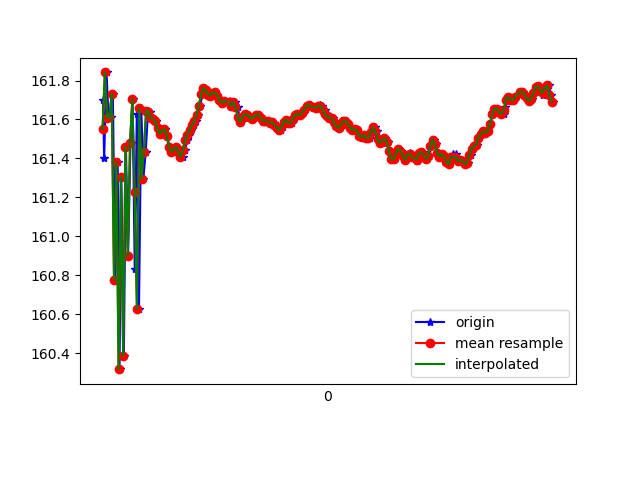

The data file committed next to this chart (first rows):
1618187089944, 882752889767740, 161.70155, 17.792198, 86.89546
1618187089954, 882752908998510, 161.4, 17.77, 87
1618187089975, 882752928229280, 161.8, 17.87, 86.92
1618187089992, 882752947460050, 161.6, 17.84, 86.83
1618187090012, 882752966690820, 161.6, 18.04, 87.14
1618187090030, 882752986046165, 161.7, 17.99, 86.72
1618187090050, 882753005276935, 160.8, 18.14, 87.56
1618187090072, 882753024507705, 161.4, 18.07, 86.89
1618187090088, 882753043738475, 160.3, 18.16, 87.68
1618187090104, 882753062969245, 161.3, 18.11, 86.82
1618187090126, 882753082200015, 160.4, 18.14, 87.51
1618187090144, 882753101430785, 161.5, 18.17, 86.77
1618187090163, 882753120661555, 160.9, 18.14, 87.17
1618187090184, 882753139892325, 161.5, 18.27, 87
1618187090202, 882753159123095, 161.7, 18.22, 86.68
1618187090221, 882753178353865, 160.8, 18.34, 87.73
1618187090239, 882753197584635, 161.6, 18.29, 87.16
1618187090258, 882753216815405, 160.6, 18.33, 87.87
1618187090278, 882753236046175, 161.7, 18.39, 87.19
1618187090296, 882753255276945, 161.3, 18.38, 87.5
1618187090317, 882753274507715, 161.4, 18.41, 87.32
1618187090337, 882753293738485, 161.6, 18.42, 87.12
1618187090353, 882753312969255, 161.6, 18.43, 87.12
1618187090373, 882753332200025, 161.6, 18.43, 87.15
1618187090391, 882753351430795, 161.6, 18.43, 87.16
1618187090410, 882753370661565, 161.6, 18.44, 87.15
1618187090431, 882753389892335, 161.6, 18.45, 87.17
1618187090452, 882753409123105, 161.5, 18.46, 87.19
1618187090468, 882753428353875, 161.5, 18.47, 87.2
1618187090487, 882753447584645, 161.6, 18.47, 87.19
1618187090505, 882753466815415, 161.5, 18.45, 87.18
1618187090525, 882753486046185, 161.5, 18.43, 87.19
1618187090544, 882753505276955, 161.4, 18.44, 87.19
1618187090563, 882753524507725, 161.4, 18.45, 87.2
1618187090583, 882753543738495, 161.5, 18.45, 87.2
1618187090603, 882753562969265, 161.4, 18.43, 87.21
1618187090620, 882753582200035, 161.4, 18.42, 87.22
1618187090639, 882753601430805, 161.4, 18.41, 87.23
1618187090658, 882753620661575, 161.4, 18.4, 87.23
1618187090679, 882753639892345, 161.5, 18.37, 87.23
1618187090696, 882753659123115, 161.5, 18.33, 87.23
1618187090715, 882753678353885, 161.5, 18.3, 87.22
1618187090736, 882753697584655, 161.6, 18.28, 87.22
1618187090753, 882753716815425, 161.6, 18.28, 87.23
1618187090772, 882753736046195, 161.6, 18.27, 87.22
1618187090791, 882753755276965, 161.7, 18.26, 87.21
1618187090812, 882753774507735, 161.7, 18.25, 87.19
1618187090830, 882753793738505, 161.8, 18.24, 87.19
1618187090849, 882753812969275, 161.8, 18.24, 87.19
1618187090867, 882753832200045, 161.7, 18.25, 87.19
1618187090886, 882753851430815, 161.7, 18.27, 87.2
1618187090904, 882753870661585, 161.7, 18.31, 87.21
1618187090924, 882753889892355, 161.7, 18.33, 87.22
1618187090943, 882753909123125, 161.7, 18.34, 87.23
1618187090963, 882753928353895, 161.7, 18.35, 87.25
1618187090980, 882753947584665, 161.7, 18.35, 87.27
1618187091002, 882753966815435, 161.7, 18.36, 87.29
1618187091050, 882753986046205, 161.7, 18.35, 87.3
1618187091051, 882754005276975, 161.7, 18.34, 87.32
1618187091064, 882754024507745, 161.7, 18.34, 87.33
1618187091079, 882754043738515, 161.7, 18.35, 87.34
... 145 more rows
